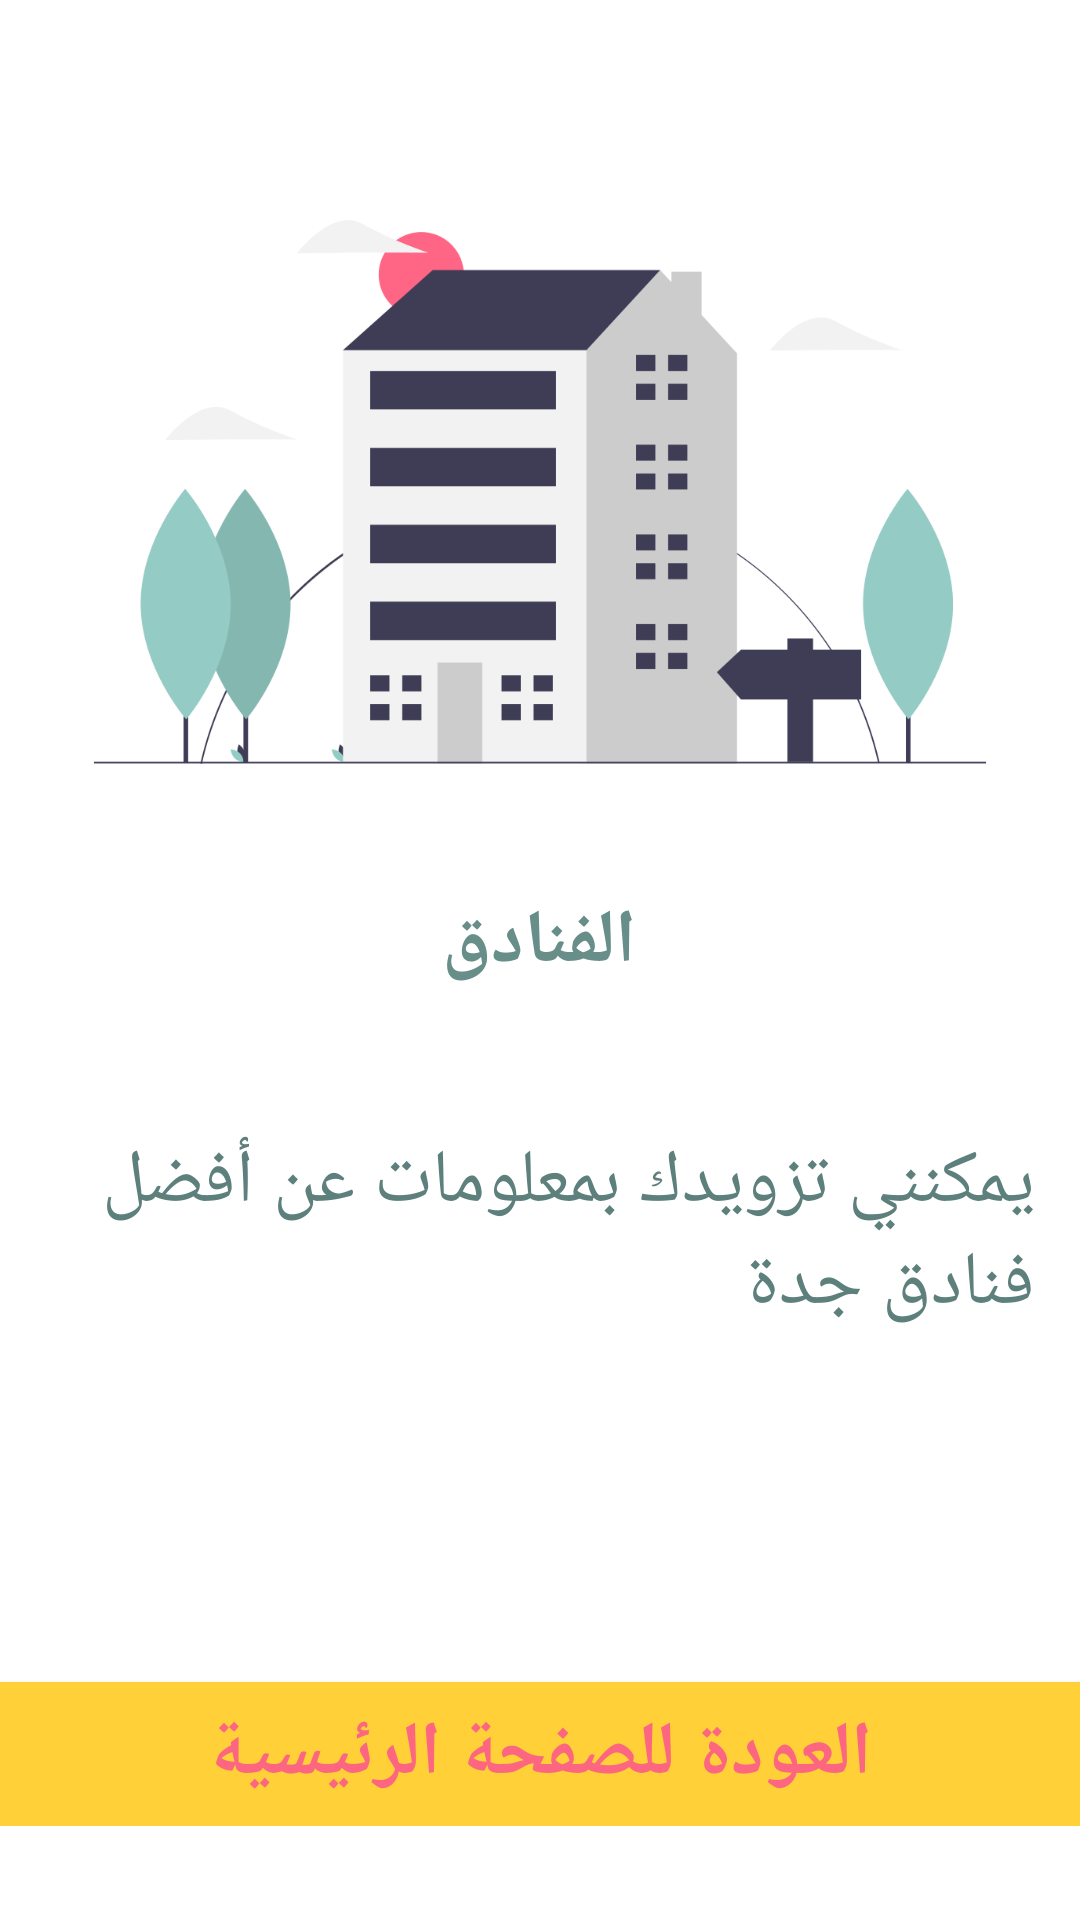

This screen was rendered from an Android layout file. Write that file and the resources it references.
<!-- AndroidManifest.xml: application theme AppTheme -->
<!-- res/layout/activity_intro5.xml -->
<?xml version="1.0" encoding="utf-8"?>
<RelativeLayout xmlns:android="http://schemas.android.com/apk/res/android"
    xmlns:app="http://schemas.android.com/apk/res-auto"
    xmlns:tools="http://schemas.android.com/tools"
    android:layout_width="match_parent"
    android:layout_height="match_parent"
    android:background="#FFFFFF"

    android:gravity="center|center_horizontal|fill_horizontal"
    tools:context=".MainActivity">


    <TextView

        android:id="@+id/textView"
        android:layout_width="match_parent"
        android:layout_height="157dp"


        android:layout_centerInParent="true"

        android:padding="15dp"
        android:text="يمكنني تزويدك بمعلومات عن أفضل فنادق جدة"
        android:textColor="#5E807C"
        android:textSize="25dp" />

    <TextView
        android:layout_above="@id/textView"
        android:id="@+id/textView2"
        android:layout_width="205dp"
        android:layout_height="65dp"

        android:layout_centerInParent="true"

        android:gravity="center_horizontal"

        android:text="الفنادق"
        android:textAppearance="@style/TextAppearance.AppCompat.Display1"
        android:textStyle="bold"
        android:textColor="#688E8A"
        android:textSize="25dp"
        />

    <ImageView
        android:id="@+id/imageView"
        android:layout_width="wrap_content"
        android:layout_height="500dp"


        android:layout_above="@id/textView2"
        android:layout_marginTop="-90dp"

        app:srcCompat="@drawable/hotelpic" />

    <LinearLayout
        android:layout_width="match_parent"
        android:layout_height="96dp"
        android:layout_alignBottom="@id/textView"
        android:layout_marginBottom="-90dp"
        android:gravity="bottom"
        android:orientation="horizontal">

        <Button
            android:id="@+id/button80"
            android:layout_width="394dp"

            android:layout_height="wrap_content"
            android:layout_weight="1"
            android:background="#FFD037"
            android:text="العودة للصفحة الرئيسية"
            android:textColor="#FC6681"
            android:textSize="25dp"
            android:textStyle="bold" />
    </LinearLayout>


</RelativeLayout>
<!-- resources referenced by this layout -->
<resources>
  <!-- drawable hotelpic: png bitmap (drawable, 30353 bytes) -->
  <style name="AppTheme" parent="Theme.AppCompat.Light.DarkActionBar">
          
          <item name="colorPrimary">#3F3D55</item>
          <item name="android:itemBackground">#94CBC4</item>
          <item name="colorPrimaryDark">@color/colorPrimaryDark</item>
          <item name="colorAccent">@color/colorAccent</item>
      </style>
  <color name="colorPrimaryDark">#00574B</color>
  <color name="colorAccent">#D81B60</color>
</resources>
